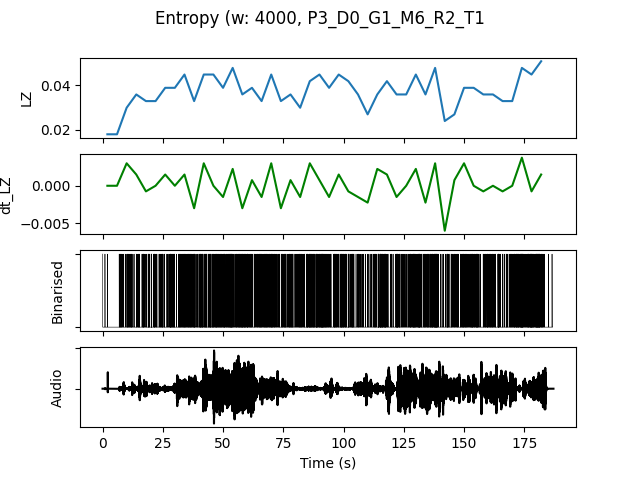

Values plotted in this chart, from the file beside it:
, t0, LZ, dt_LZ, IOI, nCounts
0.0, 0.0, 0.01795, 0.0, 5333, 3
4.0, 4.0, 0.01795, 0.0, 2667, 6
8.0, 8.0, 0.02991, 0.002991, 1455, 11
12.0, 12.0, 0.0359, 0.001496, 1455, 11
16.0, 16.0, 0.03291, -0.0007479, 1231, 13
20.0, 20.0, 0.03291, 0.0, 1231, 13
24.0, 24.0, 0.03889, 0.001496, 1333, 12
28.0, 28.0, 0.03889, 0.0, 1067, 15
32.0, 32.0, 0.04487, 0.001496, 888.9, 18
36.0, 36.0, 0.03291, -0.002991, 1067, 15
40.0, 40.0, 0.04487, 0.002991, 842.1, 19
44.0, 44.0, 0.04487, 0.0, 842.1, 19
48.0, 48.0, 0.03889, -0.001496, 1000, 16
52.0, 52.0, 0.04786, 0.002244, 800.0, 20
56.0, 56.0, 0.0359, -0.002991, 842.1, 19
60.0, 60.0, 0.03889, 0.0007479, 1067, 15
64.0, 64.0, 0.03291, -0.001496, 1067, 15
68.0, 68.0, 0.04487, 0.002991, 941.2, 17
72.0, 72.0, 0.03291, -0.002991, 1231, 13
76.0, 76.0, 0.0359, 0.0007479, 1143, 14
80.0, 80.0, 0.02991, -0.001496, 1231, 13
84.0, 84.0, 0.04188, 0.002991, 842.1, 19
88.0, 88.0, 0.04487, 0.0007479, 727.3, 22
92.0, 92.0, 0.03889, -0.001496, 1143, 14
96.0, 96.0, 0.04487, 0.001496, 888.9, 18
100.0, 100.0, 0.04188, -0.0007479, 1000, 16
104.0, 104.0, 0.0359, -0.001496, 1455, 11
108.0, 108.0, 0.02692, -0.002244, 2286, 7
112.0, 112.0, 0.0359, 0.002244, 941.2, 17
116.0, 116.0, 0.04188, 0.001496, 1067, 15
120.0, 120.0, 0.0359, -0.001496, 1143, 14
124.0, 124.0, 0.0359, 0.0, 1455, 11
128.0, 128.0, 0.04487, 0.002244, 761.9, 21
132.0, 132.0, 0.0359, -0.002244, 1231, 13
136.0, 136.0, 0.04786, 0.002991, 727.3, 22
140.0, 140.0, 0.02393, -0.005983, 1778, 9
144.0, 144.0, 0.02692, 0.0007479, 1455, 11
148.0, 148.0, 0.03889, 0.002991, 1067, 15
152.0, 152.0, 0.03889, 0.0, 888.9, 18
156.0, 156.0, 0.0359, -0.0007479, 1455, 11
160.0, 160.0, 0.0359, 0.0, 1067, 15
164.0, 164.0, 0.03291, -0.0007479, 1333, 12
168.0, 168.0, 0.03291, 0.0, 1231, 13
172.0, 172.0, 0.04786, 0.003739, 727.3, 22
176.0, 176.0, 0.04487, -0.0007479, 695.7, 23
180.0, 180.0, 0.05085, 0.001496, 727.3, 22
